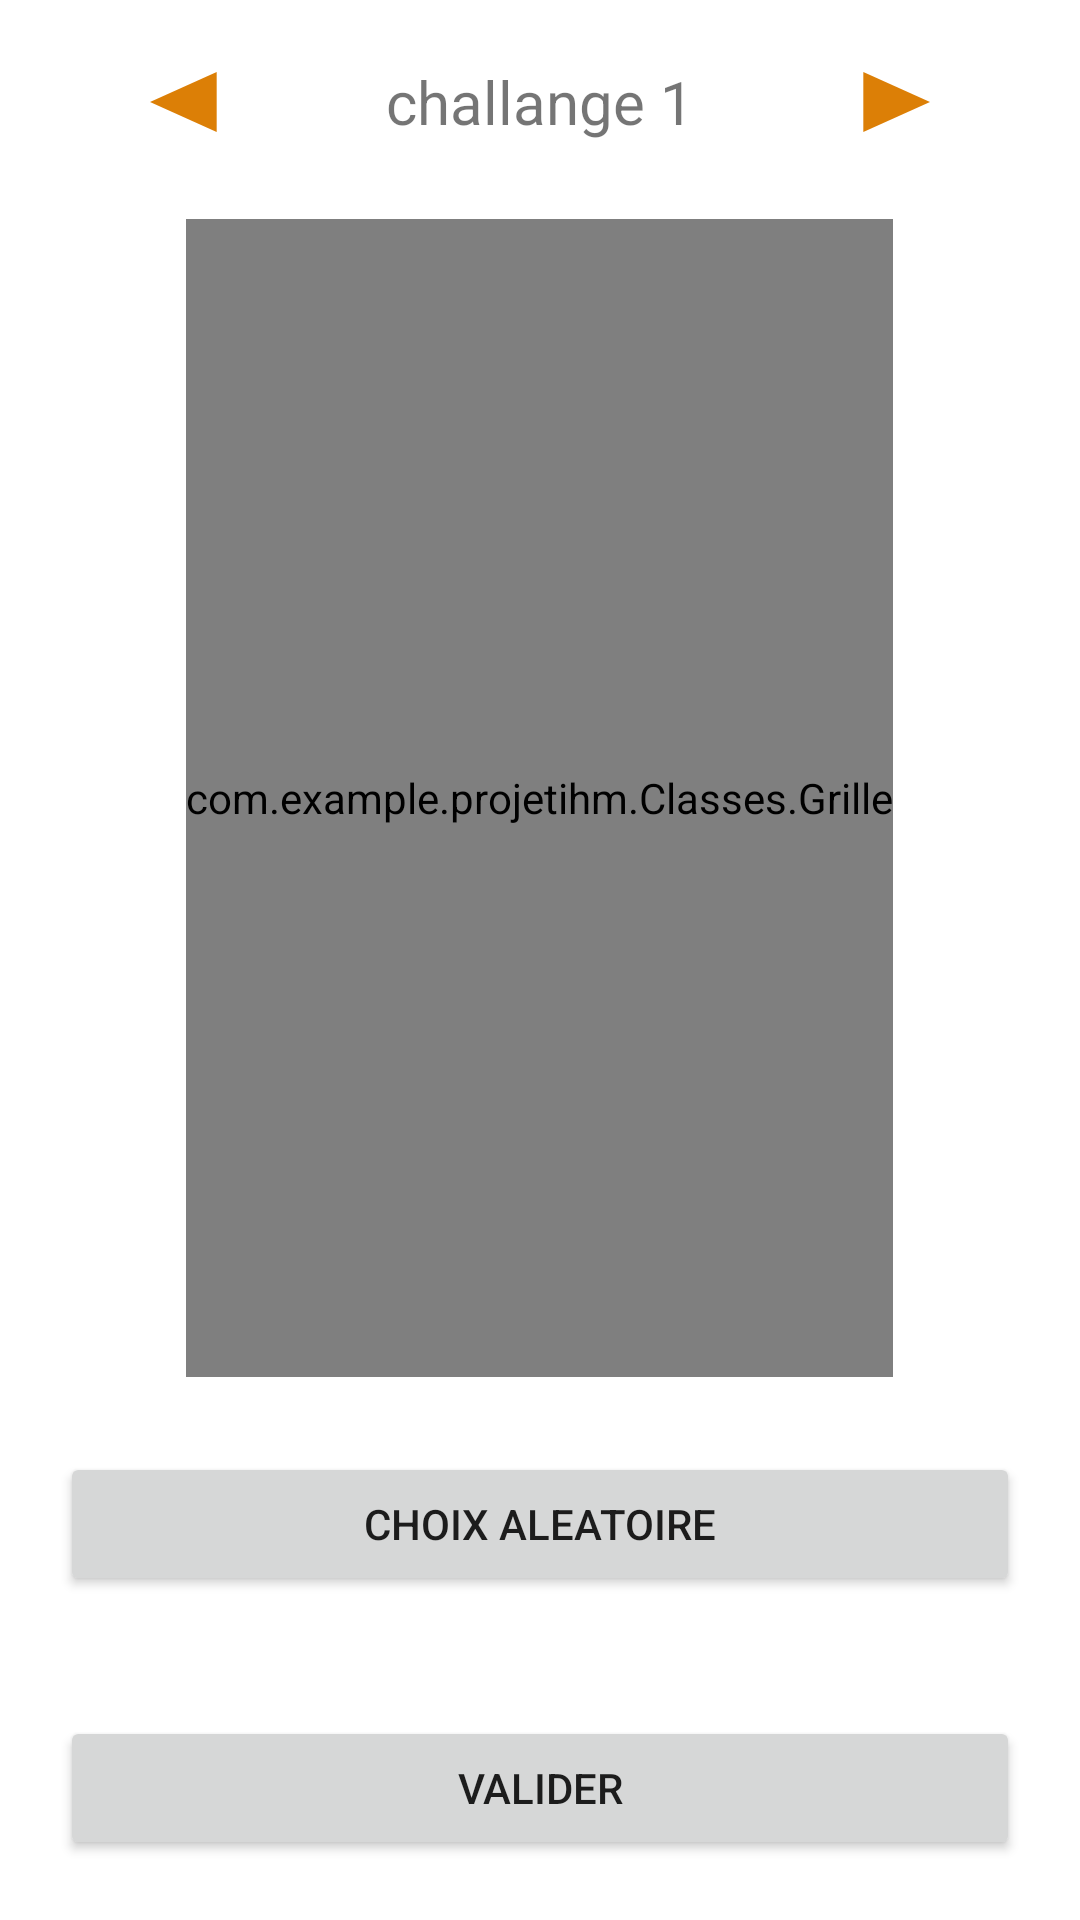

This screen was rendered from an Android layout file. Write that file and the resources it references.
<!-- AndroidManifest.xml: application theme Theme.ProjetIHM -->
<!-- res/layout/activity_jeu.xml -->
<?xml version="1.0" encoding="utf-8"?>
<LinearLayout xmlns:android="http://schemas.android.com/apk/res/android"
    xmlns:app="http://schemas.android.com/apk/res-auto"
    xmlns:tools="http://schemas.android.com/tools"
    android:layout_width="match_parent"
    android:layout_height="match_parent"
    android:layout_gravity="center"
    android:orientation="vertical"
    tools:context=".JeuActivity">

    <LinearLayout
        android:layout_width="match_parent"
        android:orientation="horizontal"
       android:weightSum="3"
        android:layout_height="wrap_content" >

        <Button
            android:layout_margin="10dp"
            android:id="@+id/leftb"
            android:background="@drawable/ic_left_arrow"
            android:layout_width="0dp"
            android:layout_weight="1"
            android:layout_height="wrap_content"/>

        <TextView
            android:layout_width="0dp"
            android:id="@+id/challange_tv"
            android:text="challange 1"
            android:layout_weight="1"
            android:layout_gravity="center"
            android:gravity="center"
            android:textSize="20sp"
            android:layout_height="wrap_content"/>
        <Button
            android:layout_margin="10dp"
            android:id="@+id/rightb"
            android:background="@drawable/ic_right_arrow"
            android:layout_width="0dp"
            android:layout_weight="1"
            android:layout_height="wrap_content"/>




    </LinearLayout>


    <com.example.projetihm.Classes.Grille
        android:id="@+id/grille"
        android:layout_width="wrap_content"
        android:layout_height="0dp"
        android:layout_gravity="center"
        android:layout_margin="5dp"
        android:layout_weight="3"
        app:taille_case="0"

        />
    <Button
        android:layout_width="match_parent"
        android:id="@+id/aleatoire"
        android:layout_margin="20dp"
        android:layout_height="wrap_content"
        android:text="@string/choix_aleatoire"
        android:layout_gravity="center"


        />
    <Button
        android:layout_width="match_parent"
        android:id="@+id/valider"
        android:layout_margin="20dp"
        android:layout_height="wrap_content"
        android:text="@string/valider"
        android:layout_gravity="center"


        />


</LinearLayout>
<!-- resources referenced by this layout -->
<resources>
  <!-- drawable ic_left_arrow (drawable) -->
  <vector android:height="24dp" android:tint="#DC7F06"
      android:viewportHeight="24" android:viewportWidth="24"
      android:width="24dp" xmlns:android="http://schemas.android.com/apk/res/android">
      <path android:fillColor="@android:color/white" android:pathData="M14,7l-5,5 5,5V7z"/>
  </vector>
  <!-- drawable ic_right_arrow (drawable) -->
  <vector android:height="24dp" android:tint="#DC7F06"
      android:viewportHeight="24" android:viewportWidth="24"
      android:width="24dp" xmlns:android="http://schemas.android.com/apk/res/android">
      <path android:fillColor="@android:color/white" android:pathData="M10,17l5,-5 -5,-5v10z"/>
  </vector>
  <string name="choix_aleatoire">choix aleatoire</string>
  <string name="valider">Valider</string>
  <style name="Theme.ProjetIHM" parent="Theme.MaterialComponents.DayNight.DarkActionBar">
          
          <item name="colorPrimary">@color/purple_500</item>
          <item name="colorPrimaryVariant">@color/purple_700</item>
          <item name="colorOnPrimary">@color/white</item>
          
          <item name="colorSecondary">@color/teal_200</item>
          <item name="colorSecondaryVariant">@color/teal_700</item>
          <item name="colorOnSecondary">@color/black</item>
          
          <item name="android:statusBarColor" tools:targetApi="l">?attr/colorPrimaryVariant</item>
          
      </style>
  <color name="purple_500">#FF6200EE</color>
  <color name="purple_700">#FF3700B3</color>
  <color name="white">#FFFFFFFF</color>
  <color name="teal_200">#FF03DAC5</color>
  <color name="teal_700">#FF018786</color>
  <color name="black">#FF000000</color>
</resources>
